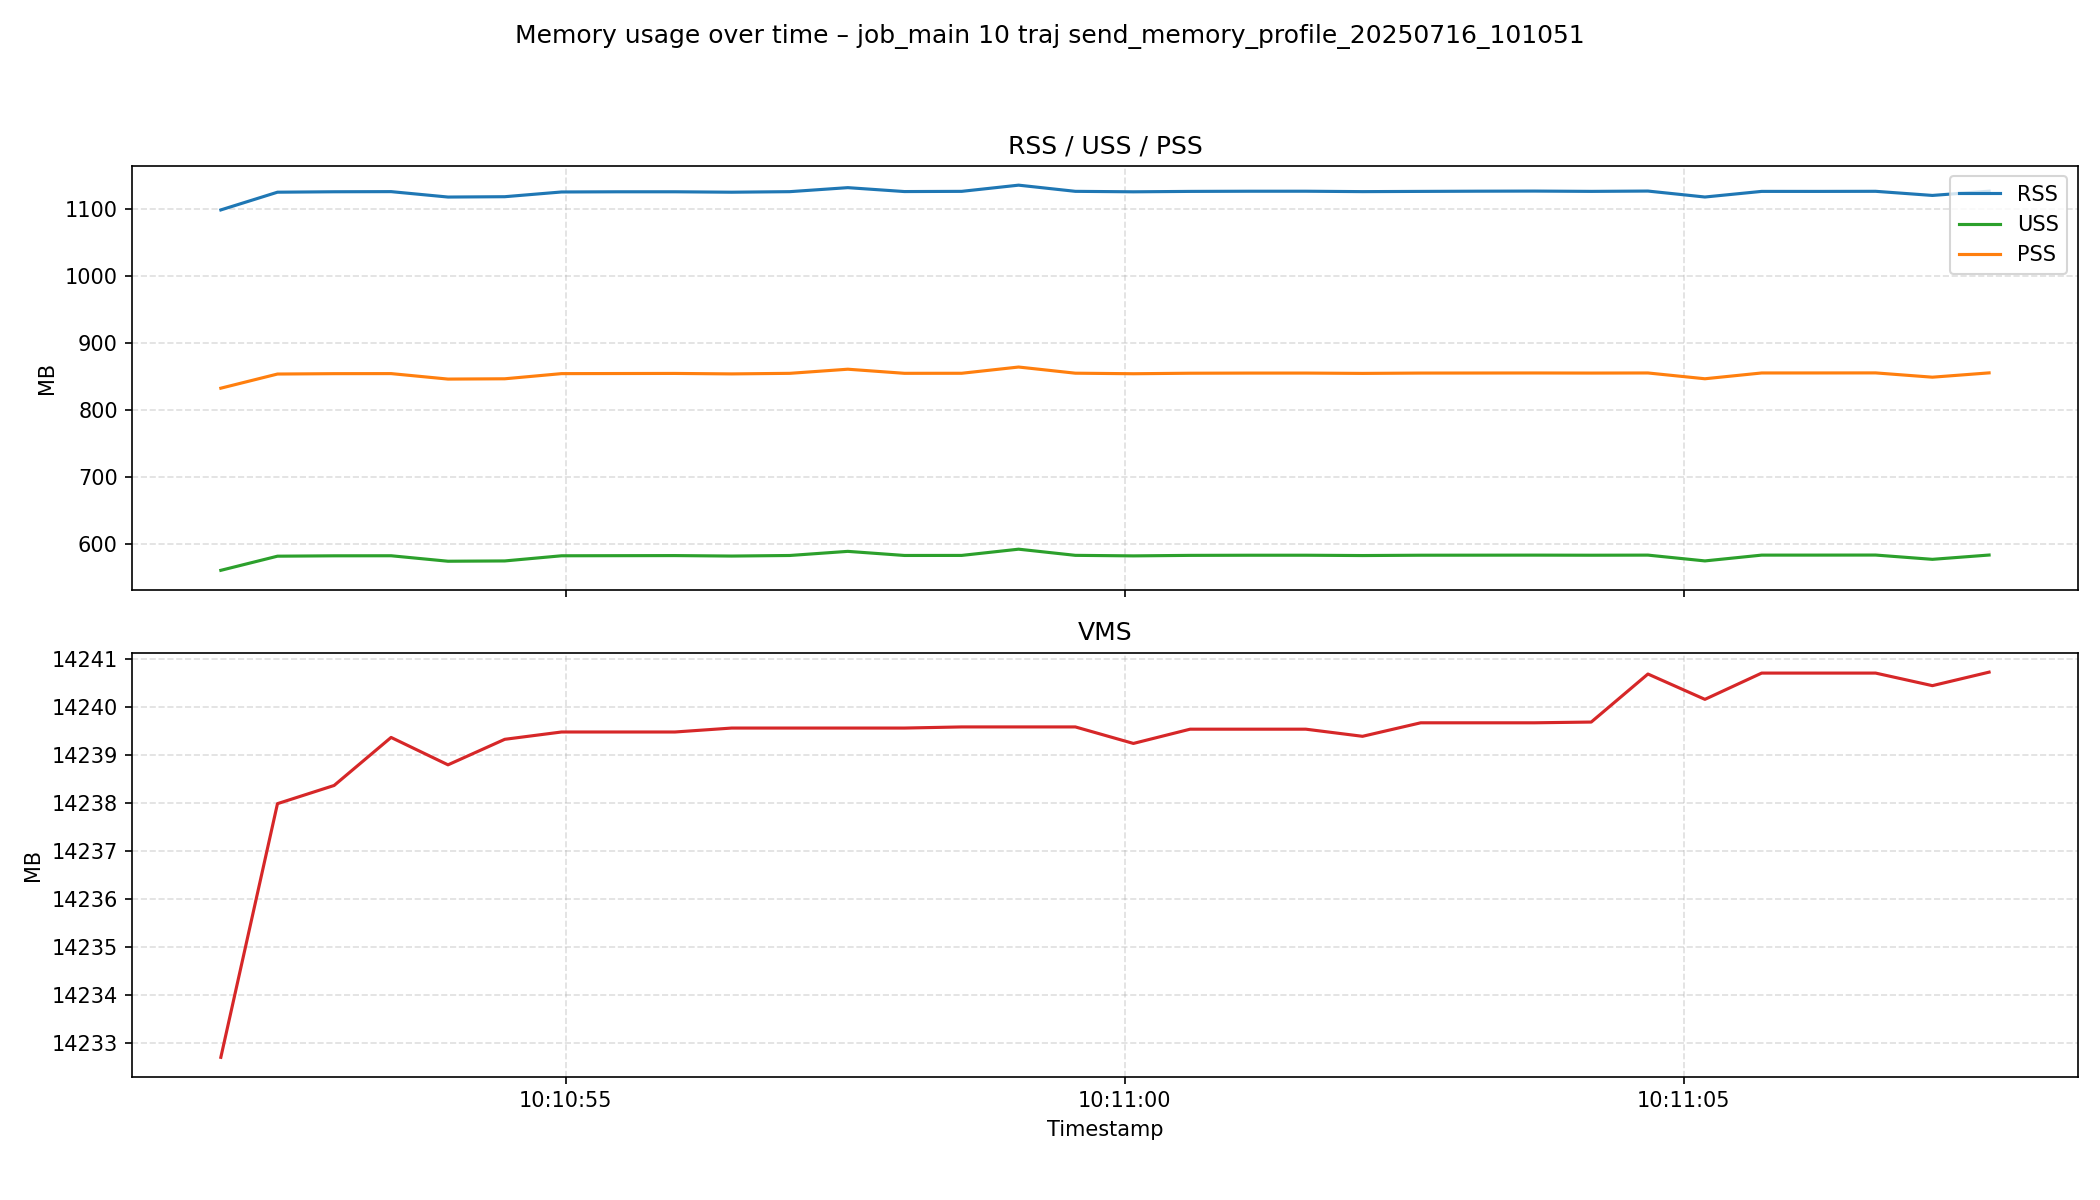

Source data for this figure (header and first rows):
process_timestamp, process_pid, process_process_name, process_rss, process_vms, process_uss, process_pss, process_memory_percent, process_actual_memory_bytes, process_system_total_memory, process_system_available_memory, process_system_memory_percent, system_timestamp, system_total_memory, system_available_memory, system_used_memory, system_free_memory, system_memory_percent, system_buffers, system_cached, system_shared, system_swap_total, system_swap_used, system_swap_free
2025-07-16T10:10:51.913959, 39904, python, 1152188416, 14924079104, 587866112, 873067520, 0.8595, 1152188416, 134757982208, 123279970304, 8.5, 2025-07-16T10:10:51.914185, 134757982208, 123279970304, 9886482432, 118634672128, 8.5, 585211904, 5651615744, 335876096, 8589930496, 0, 8589930496
2025-07-16T10:10:52.420678, 39904, python, 1179942912, 14929616896, 610025472, 895226880, 0.8756, 1179942912, 134757982208, 123241074688, 8.5, 2025-07-16T10:10:52.420827, 134757982208, 123241074688, 9923141632, 118595760128, 8.5, 585211904, 5653868544, 338104320, 8589930496, 0, 8589930496
2025-07-16T10:10:52.927385, 39904, python, 1180618752, 14930014208, 610607104, 895807488, 0.8761, 1180618752, 134757982208, 123225645056, 8.6, 2025-07-16T10:10:52.927517, 134757982208, 123225645056, 9938534400, 118580264960, 8.6, 585236480, 5653946368, 338104320, 8589930496, 0, 8589930496
2025-07-16T10:10:53.436955, 39904, python, 1180827648, 14931062784, 610701312, 895901696, 0.8763, 1180827648, 134757982208, 123226189824, 8.6, 2025-07-16T10:10:53.437100, 134757982208, 123226189824, 9937997824, 118580740096, 8.6, 585236480, 5654007808, 338104320, 8589930496, 0, 8589930496
2025-07-16T10:10:53.946015, 39904, python, 1172344832, 14930464768, 602120192, 887321600, 0.87, 1172344832, 134757982208, 123237703680, 8.5, 2025-07-16T10:10:53.946157, 134757982208, 123237703680, 9926508544, 118592225280, 8.5, 585236480, 5654011904, 338104320, 8589930496, 0, 8589930496
2025-07-16T10:10:54.453728, 39904, python, 1172869120, 14931021824, 602583040, 887784448, 0.8704, 1172869120, 134757982208, 123015897088, 8.7, 2025-07-16T10:10:54.453975, 134757982208, 123015897088, 10148315136, 118370394112, 8.7, 585236480, 5654036480, 338104320, 8589930496, 0, 8589930496
2025-07-16T10:10:54.961405, 39904, python, 1180282880, 14931181568, 610656256, 895857664, 0.8759, 1180282880, 134757982208, 123015503872, 8.7, 2025-07-16T10:10:54.961896, 134757982208, 123015503872, 10148708352, 118370000896, 8.7, 585236480, 5654036480, 338104320, 8589930496, 0, 8589930496
2025-07-16T10:10:55.468202, 39904, python, 1180581888, 14931181568, 610816000, 896017408, 0.8761, 1180581888, 134757982208, 123003379712, 8.7, 2025-07-16T10:10:55.468353, 134757982208, 123003379712, 10160832512, 118357876736, 8.7, 585236480, 5654036480, 338104320, 8589930496, 0, 8589930496
2025-07-16T10:10:55.975935, 39904, python, 1180581888, 14931181568, 610959360, 896159744, 0.8674, 1180581888, 134757982208, 123011022848, 8.7, 2025-07-16T10:10:55.976181, 134757982208, 123011022848, 10153189376, 118365515776, 8.7, 585236480, 5654040576, 338104320, 8589930496, 0, 8589930496
2025-07-16T10:10:56.483549, 39904, python, 1179926528, 14931267584, 610230272, 895430656, 0.8756, 1179926528, 134757982208, 123003260928, 8.7, 2025-07-16T10:10:56.483676, 134757982208, 123003260928, 10160951296, 118357753856, 8.7, 585236480, 5654040576, 338104320, 8589930496, 0, 8589930496
2025-07-16T10:10:57.002812, 39904, python, 1180774400, 14931267584, 611110912, 896312320, 0.8762, 1180774400, 134757982208, 123032662016, 8.7, 2025-07-16T10:10:57.015931, 134757982208, 123031941120, 10132258816, 118386421760, 8.7, 585236480, 5654065152, 338104320, 8589930496, 0, 8589930496
2025-07-16T10:10:57.522266, 39904, python, 1187065856, 14931267584, 617574400, 902775808, 0.8809, 1187065856, 134757982208, 123081039872, 8.7, 2025-07-16T10:10:57.522760, 134757982208, 123081039872, 10083164160, 118435491840, 8.7, 585236480, 5654089728, 338104320, 8589930496, 0, 8589930496
2025-07-16T10:10:58.029424, 39904, python, 1180930048, 14931267584, 611143680, 896344064, 0.8763, 1180930048, 134757982208, 123331043328, 8.5, 2025-07-16T10:10:58.029728, 134757982208, 123331043328, 9833148416, 118685458432, 8.5, 585244672, 5654130688, 338104320, 8589930496, 0, 8589930496
2025-07-16T10:10:58.540764, 39904, python, 1181261824, 14931292160, 611225600, 896425984, 0.8766, 1181261824, 134757982208, 123280273408, 8.5, 2025-07-16T10:10:58.540899, 134757982208, 123280273408, 9883918336, 118634631168, 8.5, 585244672, 5654188032, 338104320, 8589930496, 0, 8589930496
2025-07-16T10:10:59.050037, 39904, python, 1190961152, 14931292160, 620986368, 906187776, 0.8838, 1190961152, 134757982208, 123286695936, 8.5, 2025-07-16T10:10:59.050553, 134757982208, 123286695936, 9877487616, 118641020928, 8.5, 585252864, 5654220800, 338104320, 8589930496, 0, 8589930496
2025-07-16T10:10:59.557794, 39904, python, 1181286400, 14931292160, 611344384, 896545792, 0.8766, 1181286400, 134757982208, 123270242304, 8.5, 2025-07-16T10:10:59.558061, 134757982208, 123270242304, 9893924864, 118624530432, 8.5, 585252864, 5654274048, 338104320, 8589930496, 0, 8589930496
2025-07-16T10:11:00.076869, 39904, python, 1180540928, 14930931712, 610488320, 895689728, 0.876, 1180540928, 134757982208, 123278331904, 8.5, 2025-07-16T10:11:00.077028, 134757982208, 123278331904, 9885818880, 118632570880, 8.5, 585252864, 5654339584, 338104320, 8589930496, 0, 8589930496
2025-07-16T10:11:00.584257, 39904, python, 1181192192, 14931243008, 611295232, 896496640, 0.8765, 1181192192, 134757982208, 123279400960, 8.5, 2025-07-16T10:11:00.584706, 134757982208, 123279400960, 9884737536, 118633607168, 8.5, 585252864, 5654384640, 338104320, 8589930496, 0, 8589930496
2025-07-16T10:11:01.102762, 39904, python, 1181446144, 14931243008, 611512320, 896712704, 0.8767, 1181446144, 134757982208, 123278819328, 8.5, 2025-07-16T10:11:01.102912, 134757982208, 123278819328, 9885356032, 118632951808, 8.5, 585252864, 5654421504, 338104320, 8589930496, 0, 8589930496
2025-07-16T10:11:01.619254, 39904, python, 1181462528, 14931243008, 611524608, 896724992, 0.8767, 1181462528, 134757982208, 123262337024, 8.5, 2025-07-16T10:11:01.619402, 134757982208, 123262337024, 9901793280, 118616469504, 8.5, 585252864, 5654466560, 338104320, 8589930496, 0, 8589930496
2025-07-16T10:11:02.126300, 39904, python, 1180827648, 14931087360, 611020800, 896222208, 0.8763, 1180827648, 134757982208, 123280777216, 8.5, 2025-07-16T10:11:02.126454, 134757982208, 123280777216, 9883410432, 118634815488, 8.5, 585252864, 5654503424, 338104320, 8589930496, 0, 8589930496
2025-07-16T10:11:02.647110, 39904, python, 1181188096, 14931382272, 611536896, 896738304, 0.8765, 1181188096, 134757982208, 123274960896, 8.5, 2025-07-16T10:11:02.647328, 134757982208, 123274960896, 9889239040, 118628941824, 8.5, 585252864, 5654548480, 338104320, 8589930496, 0, 8589930496
2025-07-16T10:11:03.158378, 39904, python, 1181515776, 14931382272, 611606528, 896807936, 0.8768, 1181515776, 134757982208, 123263270912, 8.5, 2025-07-16T10:11:03.158527, 134757982208, 123263270912, 9900924928, 118617219072, 8.5, 585273344, 5654564864, 338104320, 8589930496, 0, 8589930496
2025-07-16T10:11:03.664776, 39904, python, 1181691904, 14931382272, 611680256, 896881664, 0.8769, 1181691904, 134757982208, 123263336448, 8.5, 2025-07-16T10:11:03.664908, 134757982208, 123263336448, 9900826624, 118617280512, 8.5, 585273344, 5654601728, 338104320, 8589930496, 0, 8589930496
2025-07-16T10:11:04.172236, 39904, python, 1181216768, 14931398656, 611532800, 896733184, 0.8765, 1181216768, 134757982208, 123227000832, 8.6, 2025-07-16T10:11:04.172379, 134757982208, 123227000832, 9937195008, 118580834304, 8.6, 585273344, 5654679552, 338104320, 8589930496, 0, 8589930496
2025-07-16T10:11:04.679489, 39904, python, 1181720576, 14932447232, 611692544, 896892928, 0.8841, 1181720576, 134757982208, 123224629248, 8.6, 2025-07-16T10:11:04.679652, 134757982208, 123224629248, 9939558400, 118578425856, 8.6, 585273344, 5654724608, 338104320, 8589930496, 0, 8589930496
2025-07-16T10:11:05.189186, 39904, python, 1172398080, 14931894272, 602624000, 887825408, 0.87, 1172398080, 134757982208, 123219664896, 8.6, 2025-07-16T10:11:05.189324, 134757982208, 123219664896, 9944489984, 118573408256, 8.6, 585273344, 5654810624, 338104320, 8589930496, 0, 8589930496
2025-07-16T10:11:05.696764, 39904, python, 1181204480, 14932467712, 611692544, 896893952, 0.8765, 1181204480, 134757982208, 123200929792, 8.6, 2025-07-16T10:11:05.696884, 134757982208, 123200929792, 9963229184, 118554632192, 8.6, 585273344, 5654847488, 338104320, 8589930496, 0, 8589930496
2025-07-16T10:11:06.205822, 39904, python, 1181175808, 14932467712, 611721216, 896921600, 0.8765, 1181175808, 134757982208, 123195482112, 8.6, 2025-07-16T10:11:06.206308, 134757982208, 123195482112, 9968750592, 118549147648, 8.6, 585273344, 5654810624, 338038784, 8589930496, 0, 8589930496
2025-07-16T10:11:06.716106, 39904, python, 1181331456, 14932467712, 611799040, 896999424, 0.8766, 1181331456, 134757982208, 123190280192, 8.6, 2025-07-16T10:11:06.716275, 134757982208, 123190280192, 9973895168, 118543937536, 8.6, 585273344, 5654876160, 338038784, 8589930496, 0, 8589930496
2025-07-16T10:11:07.223883, 39904, python, 1174867968, 14932193280, 605089792, 890291200, 0.8718, 1174867968, 134757982208, 123177156608, 8.6, 2025-07-16T10:11:07.224416, 134757982208, 123177156608, 9987031040, 118530760704, 8.6, 585273344, 5654917120, 338038784, 8589930496, 0, 8589930496
2025-07-16T10:11:07.731107, 39904, python, 1181523968, 14932488192, 611831808, 897033216, 0.8768, 1181523968, 134757982208, 123185442816, 8.6, 2025-07-16T10:11:07.731231, 134757982208, 123185442816, 9978744832, 118538981376, 8.6, 585273344, 5654982656, 338042880, 8589930496, 0, 8589930496
